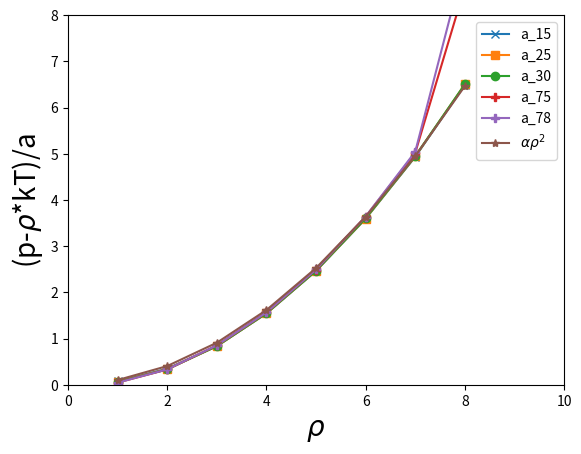

Here is the Python script that generated this plot:

import numpy as np
import matplotlib.pyplot as plt
from matplotlib import rc
amu = 1.67262192e-27 #Kg
kB = 1.380649e-23 # J/K
T = 298.0 #K
kBT = kB*T
Rc=6.46e-10 #m

rho=[1,2,3,4,5,6,7,8]
def P_reduced2phy(p_reduced):
    GPa=1e+9 #Pa
    p_reduced = p_reduced*kBT/Rc**3
    return p_reduced/GPa

#p_Neimark = 70 # in reduced units
#print(P_reduced2phy(p_Neimark), "GPa")

def P_phy2reduced(p_physical):
    GPa=1e+9 #Pa
    p_reduced = p_physical*GPa*Rc**3/kBT
    return p_reduced


def cals_excess_P(P_arr,a): # Deliver output in reduced units
    excess_P=[] 
    # J. Chem. Phys., 107, 11, 1997
    # This script reproduces the Fig. 3 of the above paper.

    P_reduced=[]
    for i in P_arr:
        P_reduced.append(P_phy2reduced(i))
        #print(rho[i], (P_reduced[i] - rho[i]) / a)
    for i in range(0,len(P_reduced)):
        excess_P.append((P_reduced[i] - rho[i]) / a)
    return excess_P

'''for j in P_15:
    P_30_reduced.append(P_phy2reduced(j))
for k in  P_30:
    P_15_reduced.append(P_phy2reduced(k))

a=25
y=[]
for i in range(0,len(P_15)):
    #print(P[i],"GPa",P_reduced[i])
    print(rho[i],(P_15_reduced[i]-rho[i])/a)
    y.append((P_15_reduced[i]-rho[i])/a)'''


#rho=[1,2,3,4,5,6,7,8]
# I obtained the pressure data below for water system using Materials Studio.
# (Computational details are adopted from J. Chem. Phys. 107, 11, 1997)
P_15 = [0.032,0.110,0.237,0.414,0.640,0.914,1.236,1.607] # in GPa
P_25=[0.040,0.159,0.364,0.650,1.017,1.464,1.992,2.602] # in GPa
P_30 = [0.043,0.183,0.428,0.769,1.206,1.741,2.372,3.100] # in GPa
P_75 = [0.068,0.409,1.020, 1.853,2.930,4.255,5.850,9.969] # in GPa
P_78 = [0.070, 0.425, 1.061, 1.926, 3.046, 4.426, 6.110, 11.063] # in GPa
P_15_reduced=cals_excess_P(P_15,15)
P_25_reduced=cals_excess_P(P_25,25)
P_30_reduced=cals_excess_P(P_30,30)
P_75_reduced=cals_excess_P(P_75,75)
P_78_reduced=cals_excess_P(P_78,78)
alpha = 0.101
f = [alpha*i**2 for i in rho]
plt.plot(rho,P_15_reduced, marker='x',label='a_15')
plt.plot(rho,P_25_reduced, marker='s',label='a_25')
plt.plot(rho,P_30_reduced, marker='o',label='a_30')
plt.plot(rho,P_75_reduced, marker='P',label='a_75')
plt.plot(rho,P_78_reduced, marker='P',label='a_78')
plt.plot(rho,f,marker='*', label=r'$\alpha\rho^2$')
plt.ylabel(r'(p-$\rho$*kT)/a',fontsize=20)
plt.xlabel(r'$\rho$', fontsize=20)
plt.xlim(0,10)
plt.ylim(0,8)
plt.legend()
plt.show()
